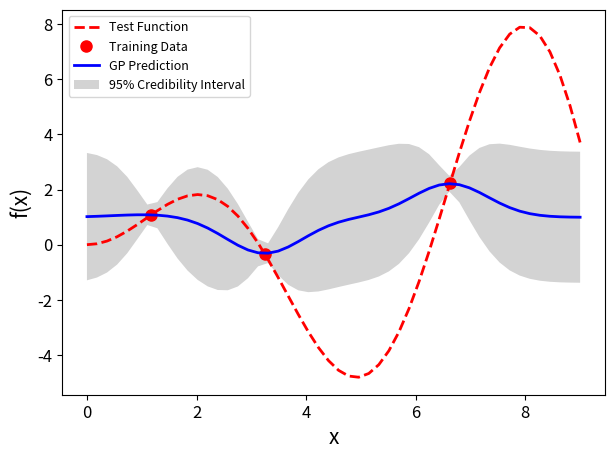

Generate this figure with matplotlib:
import numpy as np
import matplotlib.pyplot as plt
from matplotlib import cm
from scipy.optimize import minimize
from scipy.stats.qmc import LatinHypercube
from scipy.stats import norm
from scipy.linalg import solve_triangular, cho_solve, cho_factor


def display2D(X1, X2, Z, X_train, y_train, title):
    """
    Display the GP regression in 2D
   
    :param (np.array) X1: coords X1
    :param (np.array) X2: coords X2
    :param (np.array) Z: f(X1, X2)
    :param (np.array) X_train: training set
    :param (np.array) y_train: f(X_train)
    :param (str) title: figure title

    :return: (None)
    """
    X1, X2 = np.meshgrid(X1, X2)
    fig = plt.figure(figsize=plt.figaspect(0.3))
    fig.suptitle(title)
    # first subplot
    ax = fig.add_subplot(1, 2, 1)
    ax.contour(X1, X2, Z)
    ax.scatter(X_train[:,0], X_train[:,1], y_train, c="black", label="Training points")
    # second subplot
    ax = fig.add_subplot(1, 2, 2, projection='3d')
    # plot surface
    surf = ax.plot_surface(X1, X2, Z, cmap=cm.coolwarm, linewidth=0, antialiased=True)
    ax.scatter(X_train[:,0], X_train[:,1], y_train, c="black", s=200, label="Training points")
    # add a color bar which maps values to colors
    fig.colorbar(surf, shrink=0.5, aspect=5)
    plt.legend()


class StandardNormalization():
    """
    Class to perform standard normalization
    """
    def __init__(self, tab):
        self.tab = tab
        self.mean = np.mean(self.tab)
        self.std = np.std(self.tab)
    
    def transform(self, tab):
        return (tab - self.mean) / self.std
    
    def inv_transform(self, scaledTab):
        return (scaledTab * self.std) + self.mean


class MinMaxNormalization():
    """
    Class to perform min-max normalization
    """
    def __init__(self, tab):
        self.tab = tab
        self.min = np.min(self.tab)
        self.max = np.max(self.tab)
    
    def transform(self, tab):
        return (tab - self.min) / (self.max - self.min)
    
    def inv_transform(self, scaledTab):
        return scaledTab * (self.max - self.min) + self.min


def plotGP(X_train, y_train, X_test, y_test, y_pred, variance, figureName="fig"):
    """
    Plot GP in 1D

    :param (np.array) X_train: training set
    :param (np.array) y_train: f(X_train)
    :param (np.array) X_test: test set
    :param (np.array) y_test: f(X_test)
    :param (np.array) y_pred: mean prediction of the gp
    :param (np.array) variance: variance prediction of the gp
    :param (str) figureName: figure title

    :return: (None)
    """
    fig, ax = plt.subplots(figsize=(7,5))
    ax.plot(X_test, y_test, 'r--', linewidth=2, label='Test Function')
    ax.plot(X_train, y_train, 'ro', markerfacecolor='r', markersize=8, label='Training Data')
    ax.plot(X_test, y_pred, 'b-', linewidth=2, label='GP Prediction')
    ax.fill_between(X_test.flatten(), 
                    y_pred - 1.96 * np.sqrt(variance), 
                    y_pred + 1.96 * np.sqrt(variance),
                    facecolor='lightgrey',
                    label='95% Credibility Interval')
    ax.tick_params(axis='both', which='major', labelsize=12)
    ax.set_xlabel('x', fontsize=15)
    ax.set_ylabel('f(x)', fontsize=15)
    ax.legend(loc="best",prop={'size': 9})


def squaredExponentialKernel(X1, X2, params=(1, 1)):
    """
    Return the covariance matrix between X1 and X2 computed with RBF kernel

    :param (np.array) X1: (n1 x d) Array of n1 points, where each point has dim d : array of line vectors
    :param (np.array) X2: (n2 x d) Array of n2 points, where each point has dim d : array of line vectors
    :param (tuple) params: kernel parameters 
        (Higher values of length parameter are linked to more biais model)
        (Lower values of length parameter are linked to flexible (wiggly))

    :return: (np.array) the covariance matrix
    """
    sigma, length = params[0], params[1]
    # Good method to work with the length-parameters (one l per variable) in the n-dim case
    K = np.zeros((X1.shape[0], X2.shape[0]))
    for i, x1 in enumerate(X1):
        for j, x2 in enumerate(X2):
            K[i, j] = sigma**2 * np.exp(-np.sum((1/(2*length**2)) * (x1 - x2) ** 2))
    return K



# Gaussian process
class GP:
    """
    Class for Gaussian process regression
    """

    def __init__(self, covarianceFunction=squaredExponentialKernel):
        """
        Initialize a Gaussian Process model wtih a covariance function  
        """  
        self.covFunction = covarianceFunction
        self.X = None 
        self.y = None

        self.theta = None
        # self.theta_low_bds : TODO
        # self.theta_up_bds : TODO

    def negLikelihood(self, theta):
        """
        Return the negative likelihood
        """
        self.theta = theta
        n = self.X.shape[0]  # Number of training instances

        # Numerically more stable implementation of Eq. (11) as described in
        # http://www.gaussianprocess.org/gpml/chapters/RW2.pdf, Section
        # 2.2, Algorithm 2.1.
        y = self.y.ravel()

        # Add noise of the gaussian process sigma_n and nudget noise 1e-10
        K = self.covFunction(self.X, self.X, self.theta)
        K = K + (self.theta[-1]**2 * np.eye(n)) + (1e-10 * np.eye(n))

        # Cholesky factorization and cholesky solving LL.T x = b
        # 1) Ly=b, where y = L.T x
        # 2) L.Tx = y, solve for x
        L, lower = cho_factor(K, lower=True)
        S1 = cho_solve((L, lower), y)
        S2 = cho_solve((L.T, not lower), S1)
        return np.sum(np.log(np.diagonal(L))) + 0.5 * np.dot(y, S2) + 0.5 * n * np.log(2*np.pi)
    

    def gradLogLikelihood(self, theta):
        """
        Returns the gradients of the marginal likelihood
        """
        self.theta = theta
        dlogtheta = np.zeros(3)
        n = self.X.shape[0] 

        # Construct correlation matrix between X_train and X_train
        K = self.covFunction(self.X, self.X, self.theta)
        K = K + (self.theta[-1]**2 * np.eye(n)) + (np.eye(n) * 1e-10)

        # Compute alpha
        L, lower = cho_factor(K, lower=True)
        S1 = cho_solve((L, lower), self.y)
        alpha = cho_solve((L.T, not lower), S1)
        sigma, length, sigmaN = self.theta[0], self.theta[1], self.theta[2]
        derivKsigma = np.array([[2*sigma * np.exp(-np.linalg.norm(x1 - x2) / (2*length**2)) for x2 in self.X] for x1 in self.X])
        derivKlength = np.array([[sigma**2 * np.exp(-np.linalg.norm(x1 - x2) / (2*length**2)) * (np.linalg.norm(x1 - x2) / (length**3)) for x2 in self.X] for x1 in self.X])
        alphaAlphaKinv = np.dot(alpha, alpha.T) - np.linalg.inv(K)
        dlogtheta[0] = 1/2 * np.trace(np.dot(alphaAlphaKinv, derivKsigma))
        dlogtheta[1] = 1/2 * np.trace(np.dot(alphaAlphaKinv, derivKlength))
        dlogtheta[2] = 1/2 * np.trace(np.dot(alphaAlphaKinv, 2 * sigmaN * np.eye(n)))
        return -dlogtheta


    def fit(self, X_train, y_train, n_startingPoints=50):
        """
        Perfoms the GP fitting 
        """

        self.X = X_train 
        self.y = y_train
        
        # Normalize y
        scal_y = StandardNormalization(self.y)
        self.y = scal_y.transform(self.y)
        # Normalize X
        scal_X = MinMaxNormalization(self.X)
        self.X = scal_X.transform(self.X)
 
        # Bounds for the signal variance (sigma_f), length scale (l) and noise variance (sigma_n)
        bounds = [(1e-1, 1e1), (1e-1, 1e1), (1e-4, 1e-1)]
        n_params = 3

        # Generate random starting points (Latin Hypercube)
        lhs = LatinHypercube(n_params).random(n_startingPoints)

        # Scale random samples to the given bounds 
        initial_points = np.zeros(lhs.shape)
        for i in range(n_params):
            lb, ub = bounds[i]
            initial_points[:, i] = (ub-lb) * lhs[:, i] + lb
        # Run local optimizer on all points
        opt_para = np.zeros((n_startingPoints, n_params)) # Record best parameters found for each starting points
        opt_func = np.zeros((n_startingPoints, 1)) # Record best value found for each starting points
        for i in range(n_startingPoints):
            res = minimize(self.negLikelihood, x0=initial_points[i,:], bounds=bounds, jac=self.gradLogLikelihood)
            opt_para[i,:] = res.x
            opt_func[i,:] = res.fun
        # Locate the optimum results and update theta
        self.theta = opt_para[np.argmin(opt_func), :]
        print("Best theta:" + str(self.theta))
        self.X, self.y = scal_X.inv_transform(self.X), scal_y.inv_transform(self.y)


    def updatePosterior(self, xNew, fxNew):
        """
        Update the GP with new point
        """
        self.X = np.concatenate((self.X, xNew), axis=0)
        self.y = np.concatenate((self.y, fxNew), axis=0)
        self.fit(self.X, self.y)


    def predict(self, X_test):
        """
        GP model predicting
        """
        # Normalize y with gaussian transformation Z =(z - mean)/sd
        scaler_y = StandardNormalization(self.y)
        self.y = scaler_y.transform(self.y)

        # Normalize X and X_test with min-max transformation
        scaler_X = MinMaxNormalization(self.X)
        self.X = scaler_X.transform(self.X)
        X_test = scaler_X.transform(X_test)

        # Construct correlation matrix betwenn X_train and X_train
        n = self.X.shape[0]
        K = self.covFunction(self.X, self.X, self.theta)
        K = K + (self.theta[-1]**2 * np.eye(n)) + (1e-10 * np.eye(n))

        # Correlation matrix between X_train and X_test
        K_star = self.covFunction(self.X, X_test, self.theta)

        # Correlation matrix between X_test and X_test : snudge noise added to squared matrix
        K_2star = self.covFunction(X_test, X_test, self.theta) + (1e-10 * np.eye(X_test.shape[0]))

        # Warning : cho_solve et cho_factor bug ici, alors on utilise solve_triangular
        L = np.linalg.cholesky(K)
        alpha = solve_triangular(L.T, solve_triangular(L, self.y, lower=True), lower=False)

        # Mean predictions
        mu_pred = np.dot(K_star.T, alpha)

        # Variance predictions
        v = solve_triangular(L, K_star, lower=True)
        variance_pred = K_2star - np.dot(v.T, v)
        variance = np.diag(variance_pred)

        # Inverse transformation
        self.X, self.y = scaler_X.inv_transform(self.X), scaler_y.inv_transform(self.y)
        mu_pred = scaler_y.inv_transform(mu_pred)
        variance = (variance + self.theta[-1]**2) * scaler_y.std  # The sigma_n is added to the predicted variances

        return mu_pred.flatten(), variance

    def score(self, X_test, y_test):
        """Calculate root mean squared error between true y_test and y from prediction"""
        y_pred, _ = self.predict(X_test)
        RMSE = np.sqrt(np.mean((y_pred - y_test)**2))
        return RMSE


### MAIN ###
if __name__ == '__main__':
    
    #Define the true function that we want to regress on
    # 1D
    # f = lambda x: (x)
    f = lambda x: (x * np.sin(x))
    #f = lambda x: (x + x**3)
    #f = lambda x: 100*(x**2 * np.exp(-x**2))
    #f = lambda x: (x*6-2)**2*np.sin(x*12-4)
    #f = lambda X, Y: (X**2 + Y**2) * (np.sin(X)- np.cos(Y))
    #f = lambda X, Y: (1-X)**2 + 100*(Y- X**2)**2
    
    domain = np.array([[0, 9]])
    #domain = np.array([[-2, 2], [-1, 3]])
    ndim = len(domain)

    n1 = 3 # Number of points to condition on (training points)
    n2 = 50  # Number of points in posterior (test points)
    
    # Training data
    # 1D
    #X_train = np.random.uniform(domain[:, 0], domain[:, 1], size=(n1,ndim))
    #X_train = np.linspace(domain[:, 0], domain[:, 1], n1)
    X_train = (domain[:, 1] - domain[:, 0]) * LatinHypercube(ndim).random(n1) + domain[:, 0]
    y_train = f(X_train)
    # 2D
    #y_train = f(X_train[:, 0], X_train[:, 1])

    # Testing data
    # 1D
    X_test = np.linspace(domain[:, 0], domain[:, 1], n2)
    y_test = f(X_test)
    # 2D
    # X_test_init = np.linspace(domain[:, 0], domain[:, 1], n2)
    # X1, X2 = np.meshgrid(X_test_init[:, 0], X_test_init[:, 1])
    # X_test = np.hstack((X1.reshape(-1,1), X2.reshape(-1,1)))
    # y_test = f(X_test[:, 0], X_test[:, 1])

    #display2D(X_test_init[:, 0], X_test_init[:, 1], y_test.reshape(n2, n2), X_train, y_train, "Objective function")

    #GP model training
    gp = GP()
    gp.fit(X_train, y_train)
    #GP model predicting
    y_pred, variance = gp.predict(X_test)

    #display2D(X_test_init[:, 0], X_test_init[:, 1], y_pred.reshape(n2, n2), X_train, y_train, "Prediction")

    # Plot
    plotGP(X_train, y_train, X_test, y_test, y_pred, variance, figureName="before")

    # #Test add points
    # for i in range(3):
    #     xNew = np.random.uniform(domain[:, 0], domain[:, 1], size=(1, ndim))
    #     # 1D
    #     fxNew = f(xNew)
    #     # 2D
    #     #fxNew = f(xNew[:,0], xNew[:,1])
        
    #     gp.updatePosterior(xNew, fxNew)
    #     y_pred, variance = gp.predict(X_test)
    #     #print("RMSE: " + str(gp.score(X_test, y_test)))
    #     # Plot
    #     #display2D(X_test_init[:, 0], X_test_init[:, 1], y_pred.reshape(n2, n2), X_train, y_train, f"Prediction_{i}")
    #     plotGP(gp.X, gp.y, X_test, y_test, y_pred, variance, figureName="after")

    plt.show()